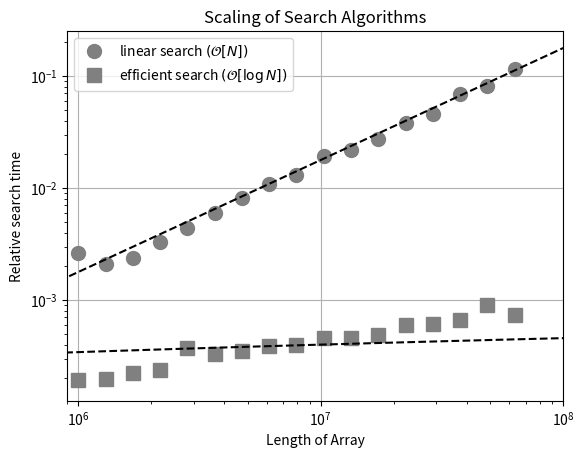

Write Python code to recreate this figure.
"""
Search Algorithm Scaling
------------------------

This example times and plots the scaling of sorting algorithms.
"""
# [redacted]
# License: BSD
#   The figure produced by this code is published in the textbook
#   "Statistics, Data Mining, and Machine Learning in Astronomy" (2013)
#   For more information, see http://astroML.github.com
from time import time
import numpy as np
from matplotlib import pyplot as plt

#------------------------------------------------------------
# Compute the execution times as a function of array size
Nsamples = 10 ** np.linspace(6.0, 7.8, 17)
time_linear = np.zeros_like(Nsamples)
time_binary = np.zeros_like(Nsamples)

for i in range(len(Nsamples)):
    # create a sorted array
    x = np.arange(Nsamples[i], dtype=int)

    # Linear search: choose a single item in the array
    item = int(0.4 * Nsamples[i])

    t0 = time()
    j = np.where(x == item)
    t1 = time()

    time_linear[i] = t1 - t0

    # Binary search: this is much faster, so choose 1000 items to search for
    items = np.linspace(0, Nsamples[i], 1000).astype(int)

    t0 = time()
    j = np.searchsorted(x, items)
    t1 = time()

    time_binary[i] = (t1 - t0)

#------------------------------------------------------------
# Plot the results
ax = plt.axes(xscale='log', yscale='log')
ax.grid()

# plot the observed times
ax.plot(Nsamples, time_linear, 'ok', color='gray', markersize=10,
        label=r'linear search $(\mathcal{O}[N])$')
ax.plot(Nsamples, time_binary, 'sk', color='gray', markersize=10,
        label=r'efficient search $(\mathcal{O}[\log N])$')

# plot the expected scaling
scale = 10 ** np.linspace(5, 8, 100)
scaling_N = scale * time_linear[7] / Nsamples[7]
scaling_logN = np.log(scale) * time_binary[7] / np.log(Nsamples[7])
ax.plot(scale, scaling_N, '--k')
ax.plot(scale, scaling_logN, '--k')

ax.set_xlim(9E5, 1E8)

# add text and labels
ax.set_title("Scaling of Search Algorithms")
ax.set_xlabel('Length of Array')
ax.set_ylabel('Relative search time')
ax.legend(loc='upper left')

plt.show()
